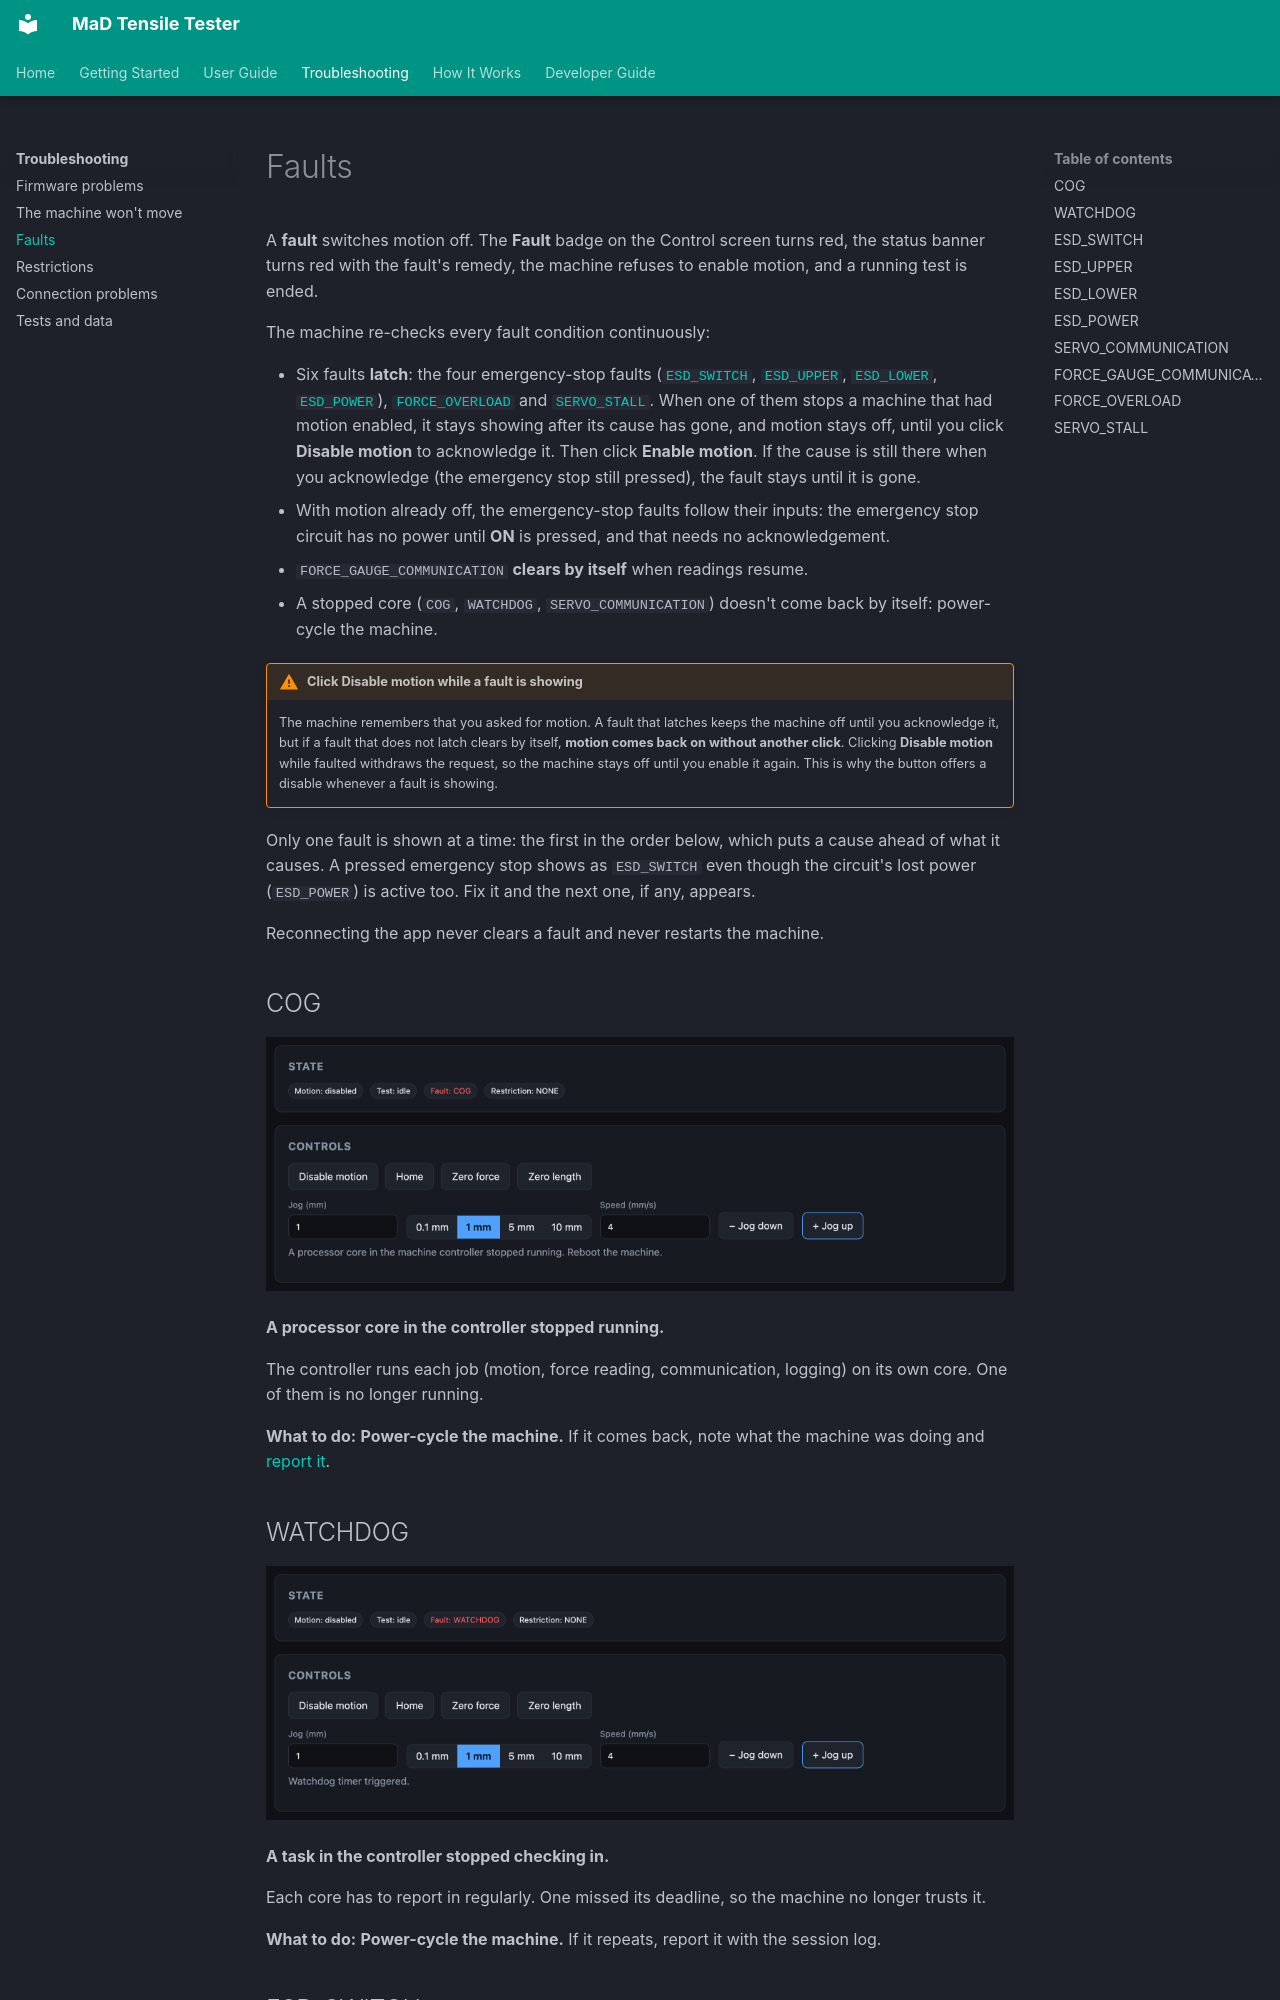

repository: RileyMcCarthy/MaD · page: troubleshooting/faults/index.html · generator: mkdocs

# Faults

A **fault** switches motion off. The **Fault** badge on the Control screen turns
red, the status banner turns red with the fault's remedy, the machine refuses
to enable motion, and a running test is ended.

The machine re-checks every fault condition continuously:

- Six faults **latch**: the four emergency-stop faults
  ([`ESD_SWITCH`](#esd_switch), [`ESD_UPPER`](#esd_upper),
  [`ESD_LOWER`](#esd_lower), [`ESD_POWER`](#esd_power)),
  [`FORCE_OVERLOAD`](#force_overload) and [`SERVO_STALL`](#servo_stall). When
  one of them stops a machine that had motion enabled, it stays showing after
  its cause has gone, and motion stays off, until you click **Disable motion**
  to acknowledge it. Then click **Enable motion**. If the cause is still there
  when you acknowledge (the emergency stop still pressed), the fault stays
  until it is gone.
- With motion already off, the emergency-stop faults follow their inputs: the
  emergency stop circuit has no power until **ON** is pressed, and that needs
  no acknowledgement.
- `FORCE_GAUGE_COMMUNICATION` **clears by itself** when readings resume.
- A stopped core (`COG`, `WATCHDOG`, `SERVO_COMMUNICATION`) doesn't come back
  by itself: power-cycle the machine.

!!! warning "Click Disable motion while a fault is showing"
    The machine remembers that you asked for motion. A fault that latches
    keeps the machine off until you acknowledge it, but if a fault that does
    not latch clears by itself, **motion comes back on without another
    click**. Clicking **Disable motion** while faulted withdraws the request,
    so the machine stays off until you enable it again. This is why the button
    offers a disable whenever a fault is showing.

Only one fault is shown at a time: the first in the order below, which puts a
cause ahead of what it causes. A pressed emergency stop shows as `ESD_SWITCH`
even though the circuit's lost power (`ESD_POWER`) is active too. Fix it and
the next one, if any, appears.

Reconnecting the app never clears a fault and never restarts the machine.
